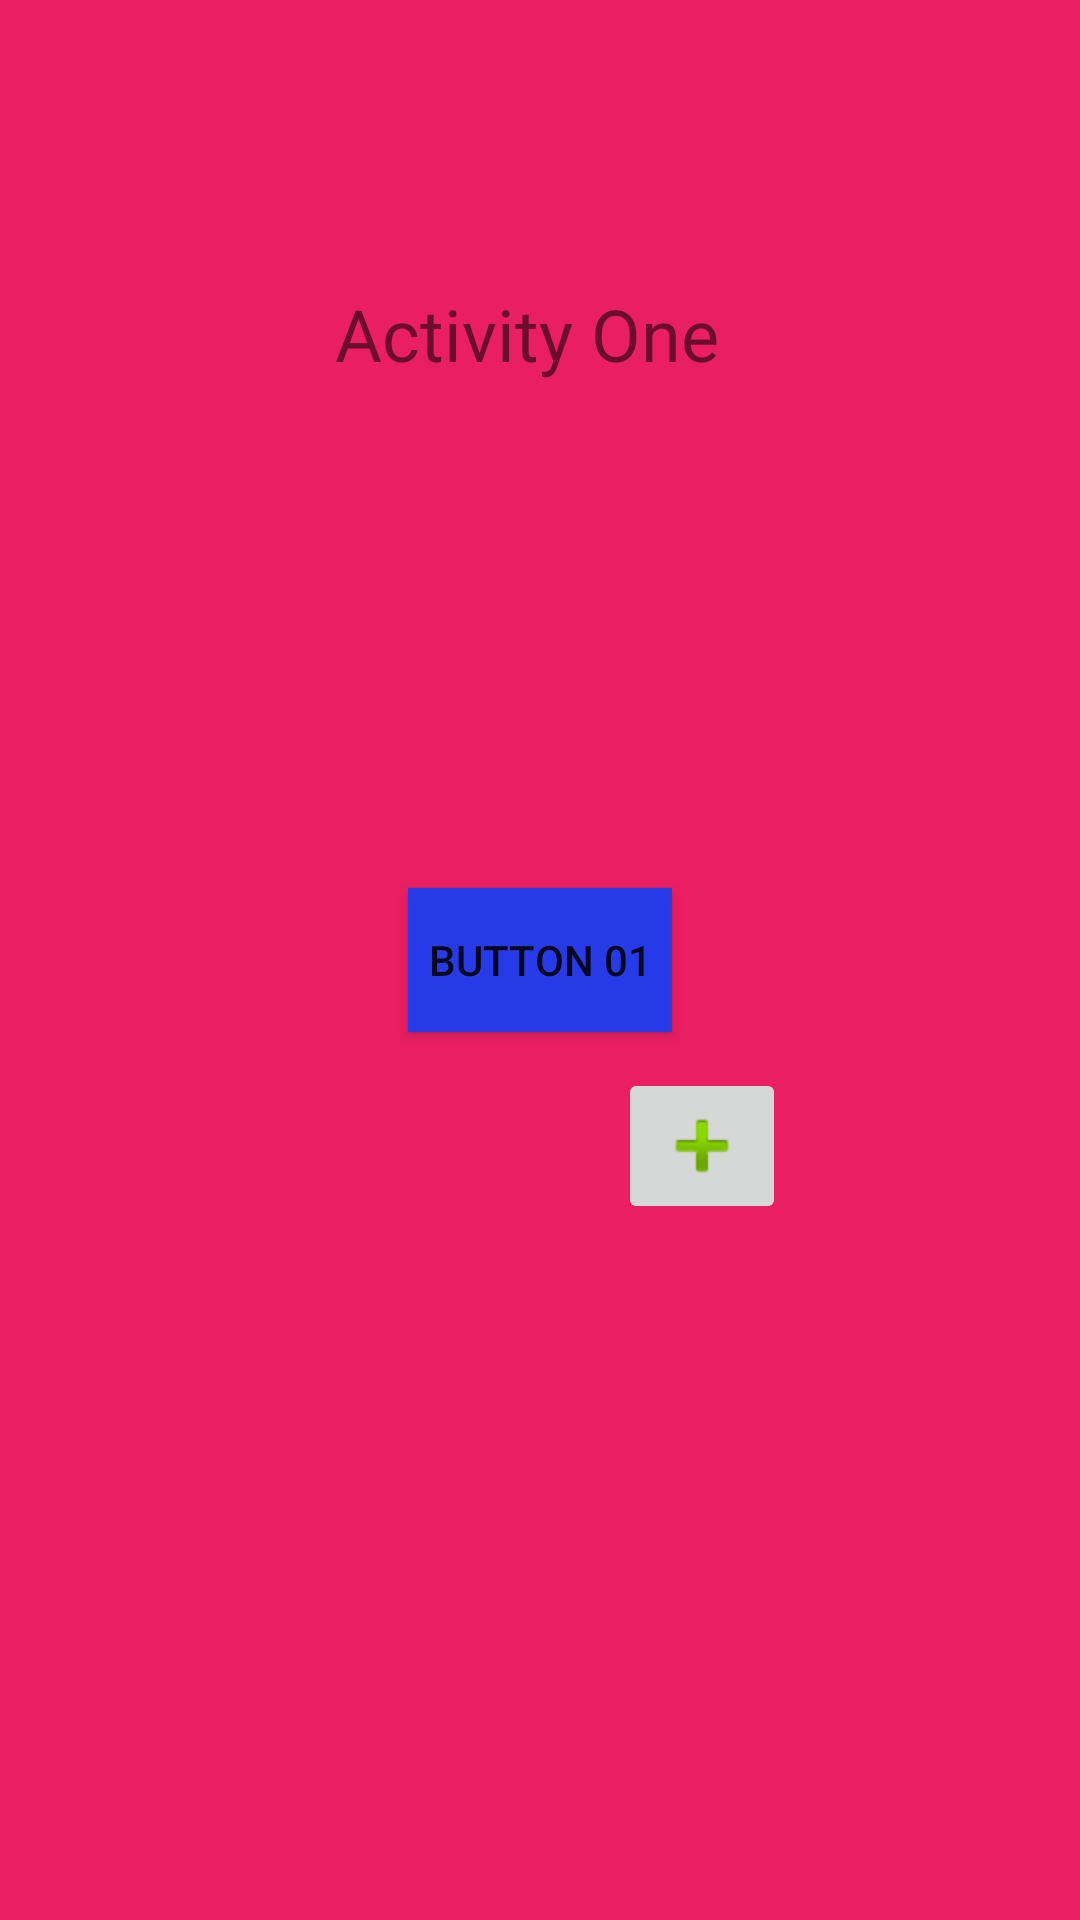

Produce the Android XML layout that renders to this screen, including the resource entries it uses.
<!-- AndroidManifest.xml: application theme Theme.Tutorial01 -->
<!-- res/layout/activity_main.xml -->
<?xml version="1.0" encoding="utf-8"?>
<androidx.constraintlayout.widget.ConstraintLayout xmlns:android="http://schemas.android.com/apk/res/android"
    xmlns:app="http://schemas.android.com/apk/res-auto"
    xmlns:tools="http://schemas.android.com/tools"
    android:layout_width="match_parent"
    android:layout_height="match_parent"
    android:background="#E91E63"
    tools:context=".MainActivity">

    <TextView
        android:id="@+id/txtone"
        android:layout_width="wrap_content"
        android:layout_height="wrap_content"
        android:layout_marginTop="3dp"
        android:text="Activity One"
        android:textSize="24sp"
        app:layout_constraintBottom_toBottomOf="parent"
        app:layout_constraintHorizontal_bias="0.482"
        app:layout_constraintLeft_toLeftOf="parent"
        app:layout_constraintRight_toRightOf="parent"
        app:layout_constraintTop_toTopOf="parent"
        app:layout_constraintVertical_bias="0.152" />

    <Button
        android:id="@+id/btn01"
        android:layout_width="wrap_content"
        android:layout_height="wrap_content"
        android:background="#EC1A3EF4"
        android:onClick="onClick"
        android:text="Button 01"
        app:layout_constraintBottom_toBottomOf="parent"
        app:layout_constraintEnd_toEndOf="parent"
        app:layout_constraintStart_toStartOf="parent"
        app:layout_constraintTop_toTopOf="parent" />

    <ImageButton
        android:id="@+id/imageButton"
        android:layout_width="wrap_content"
        android:layout_height="wrap_content"
        android:layout_marginTop="12dp"
        android:onClick="PickImage"
        app:layout_constraintEnd_toEndOf="parent"
        app:layout_constraintHorizontal_bias="0.678"
        app:layout_constraintStart_toStartOf="parent"
        app:layout_constraintTop_toBottomOf="@+id/btn01"
        app:srcCompat="@android:drawable/ic_input_add" />

    <ImageView
        android:id="@+id/imageView"
        android:layout_width="94dp"
        android:layout_height="84dp"
        android:layout_marginTop="20dp"
        android:layout_marginBottom="16dp"
        app:layout_constraintBottom_toTopOf="@+id/btn01"
        app:layout_constraintEnd_toEndOf="parent"
        app:layout_constraintStart_toStartOf="parent"
        app:layout_constraintTop_toBottomOf="@+id/txtone" />


</androidx.constraintlayout.widget.ConstraintLayout>
<!-- resources referenced by this layout -->
<resources>
  <style name="Theme.Tutorial01" parent="Theme.MaterialComponents.DayNight.DarkActionBar">
          
          <item name="colorPrimary">@color/black</item>
          <item name="colorPrimaryVariant">@color/black</item>
          <item name="colorOnPrimary">@color/white</item>
          
          <item name="colorSecondary">@color/teal_200</item>
          <item name="colorSecondaryVariant">@color/teal_700</item>
          <item name="colorOnSecondary">@color/black</item>
          
          <item name="android:statusBarColor" tools:targetApi="l">?attr/colorPrimaryVariant</item>
          
      </style>
  <color name="black">#FF000000</color>
  <color name="white">#FFFFFFFF</color>
  <color name="teal_200">#FF03DAC5</color>
  <color name="teal_700">#FF018786</color>
</resources>
